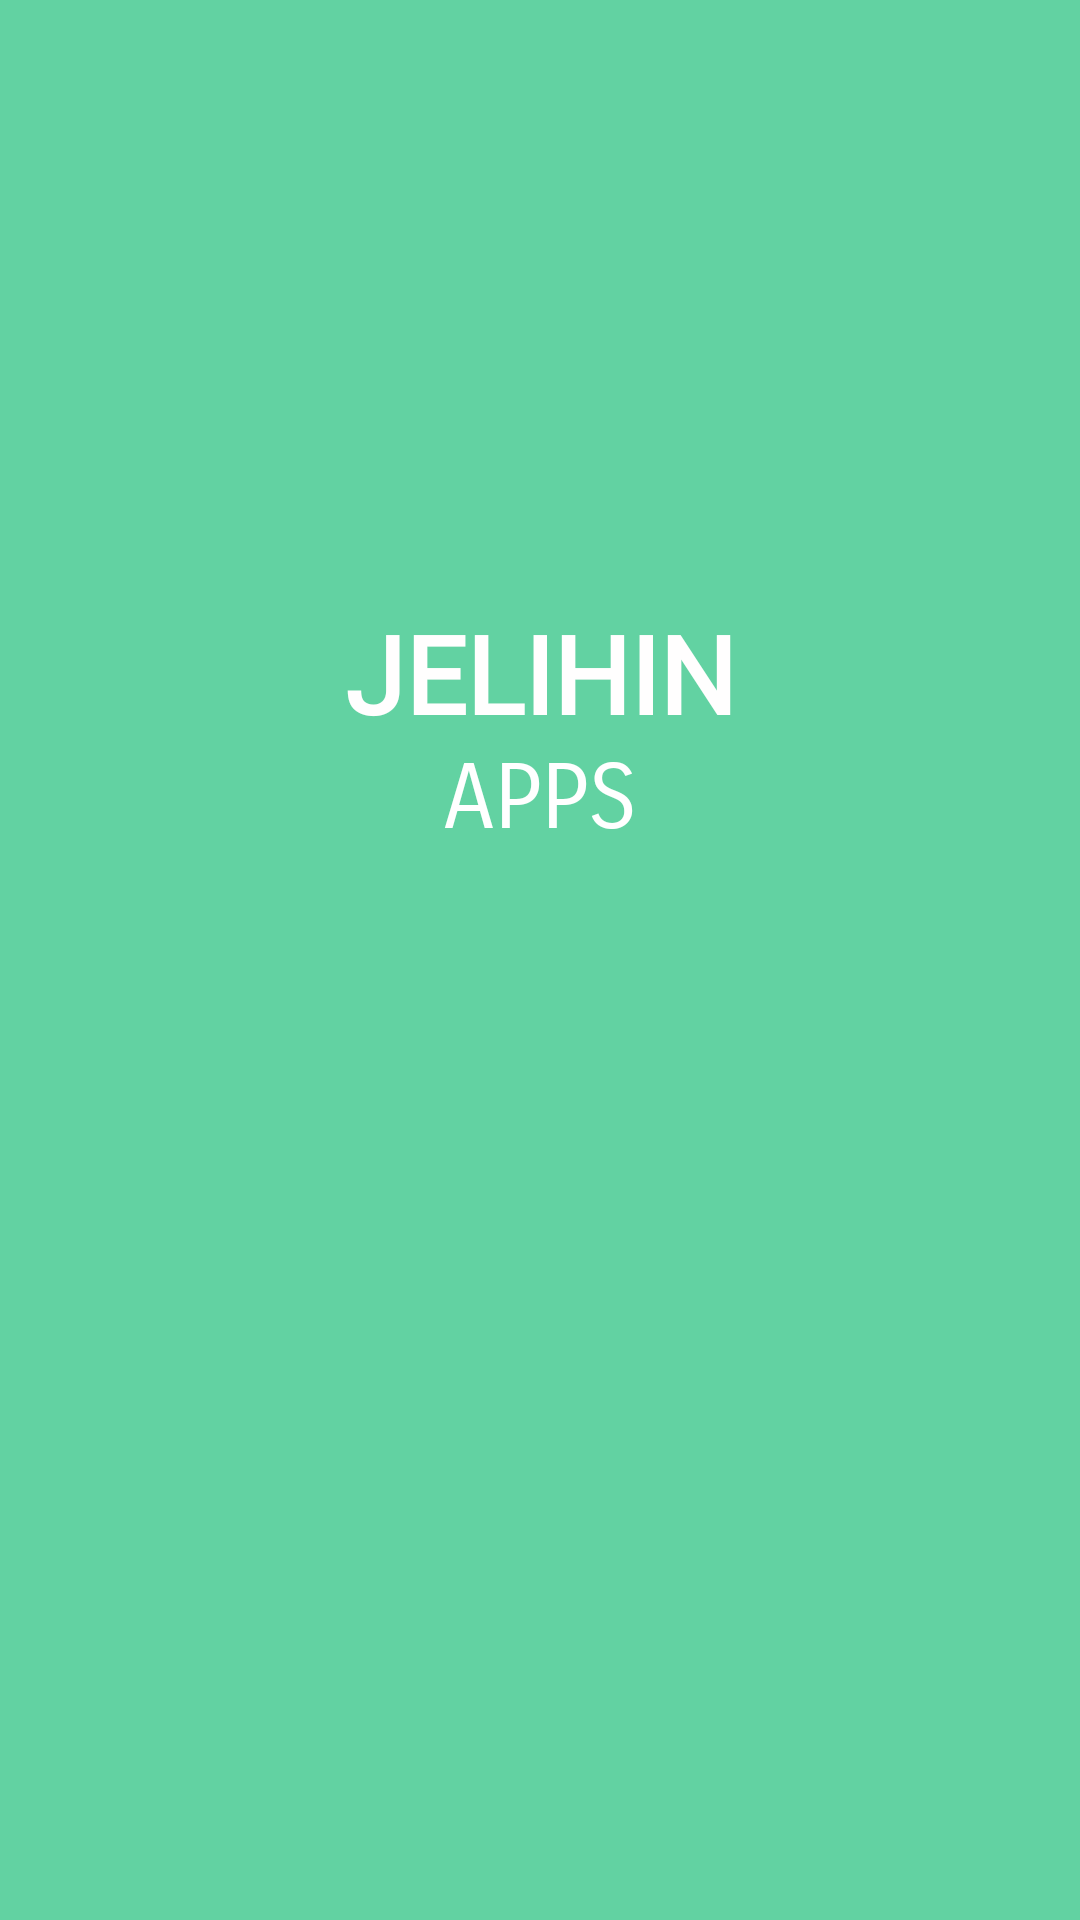

This screen was rendered from an Android layout file. Write that file and the resources it references.
<!-- AndroidManifest.xml: application theme Theme.MYSELFAPPS -->
<!-- res/layout/activity_splash_screen.xml -->
<?xml version="1.0" encoding="utf-8"?>
<LinearLayout xmlns:android="http://schemas.android.com/apk/res/android"
    xmlns:app="http://schemas.android.com/apk/res-auto"
    xmlns:tools="http://schemas.android.com/tools"
    android:layout_width="match_parent"
    android:layout_height="match_parent"
    android:orientation="vertical"
    android:background="#62d2a2"
    tools:context=".SplashScreen">

<LinearLayout
    android:layout_width="match_parent"
    android:layout_marginTop="60dp"
    android:layout_height="wrap_content"
    android:orientation="vertical">


    <ImageView
        android:id="@+id/imageView"
        android:layout_width="match_parent"
        android:layout_height="wrap_content"
        android:layout_marginTop="130dp"
        app:srcCompat="@drawable/insta" />

    <TextView
        android:layout_width="match_parent"
        android:layout_height="wrap_content"
        android:layout_marginTop="10dp"
        android:fontFamily="@font/anton"
        android:text="JELIHIN"
        android:textAlignment="center"
        android:textColor="#FFFEFE"
        android:textSize="36sp"
        android:textStyle="bold" />

    <TextView
        android:layout_width="match_parent"
        android:layout_height="wrap_content"
        android:fontFamily="sans-serif-smallcaps"
        android:text="APPS"
        android:textAlignment="center"
        android:textColor="#FFFFFF"
        android:textSize="30sp" />


</LinearLayout>


</LinearLayout>
<!-- resources referenced by this layout -->
<resources>
  <style name="Theme.MYSELFAPPS" parent="Theme.AppCompat.DayNight.NoActionBar">
          
          <item name="colorPrimary">@color/purple_500</item>
          <item name="colorPrimaryVariant">@color/purple_700</item>
          <item name="colorOnPrimary">@color/white</item>
          
          <item name="colorSecondary">@color/teal_200</item>
          <item name="colorSecondaryVariant">@color/teal_700</item>
          <item name="colorOnSecondary">@color/black</item>
          
          <item name="android:statusBarColor" tools:targetApi="l">?attr/colorPrimaryVariant</item>
          
      </style>
  <color name="purple_500">#FF6200EE</color>
  <color name="purple_700">#FF3700B3</color>
  <color name="white">#FFFFFFFF</color>
  <color name="teal_200">#FF03DAC5</color>
  <color name="teal_700">#FF018786</color>
  <color name="black">#FF000000</color>
</resources>
